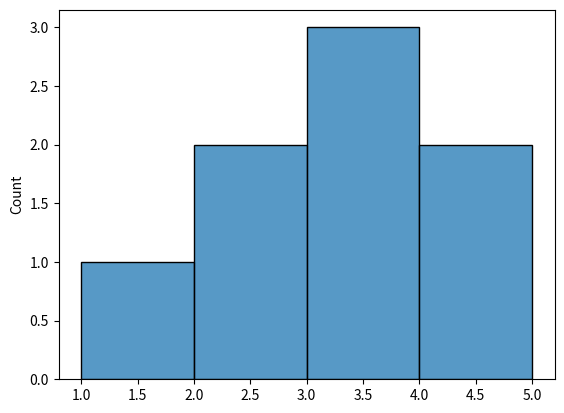

This figure's Python source:
import seaborn as sns
import matplotlib.pyplot as plt

sns.histplot([1, 2, 2, 3, 3, 3, 4, 5])
plt.show()
